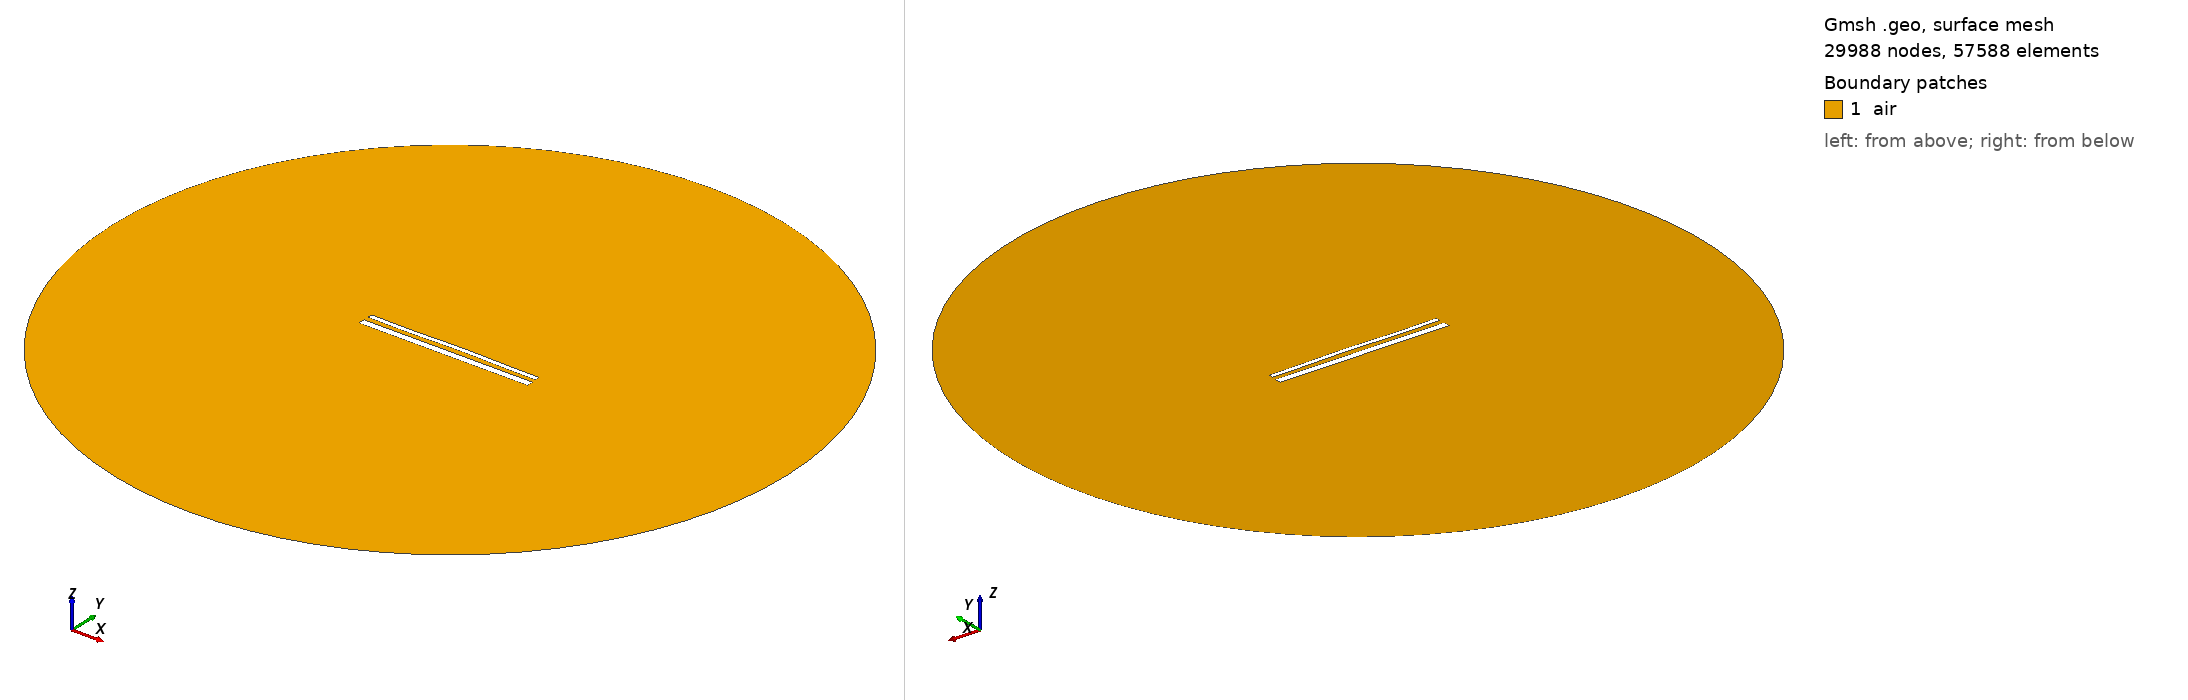

Gmsh geometry script, surface-meshed: 29988 nodes, 57588 surface elements. Boundary patches (legend numbers): 1 air. Left view from above one corner, right view from below the opposite corner. Legend entries are the model's physical surfaces. The drawing asked Gmsh for element sizes between 1% and 20% of the model's largest extent; the script's own settings can give other sizes.

=== 53.geo (drawn) ===
//---------------------------------------
// Geometry kernel
//---------------------------------------

SetFactory("OpenCASCADE");



//---------------------------------------
// Parameters of the geometry
//---------------------------------------

// Overetch of the upper plate
overetch = 0.5;

// Distance between the plates
distance = 2.5;

// Discretization over the x axis (for the deformation)
nx = 50; 

// Length of the plate
L = 100 - overetch; 

// Number of modes
n = 4; 

// 1st mode coefficient
coeff(1) = -0.12;
beta(1) = 0.596864 * 3.1415926535 / L;

// 2nd mode coefficient
coeff(2) = 0.12;
beta(2) = 1.49418 * 3.1415926535 / L;

// 3rd mode coefficient
coeff(3) = -0.12;
beta(3) = 2.50025 * 3.1415926535 / L;

// 4th mode coefficient
coeff(4) = -0.12;
beta(4) = 3.49999 * 3.1415926535 / L;



//---------------------------------------
// Upper plate (deformed rectangle)
//---------------------------------------

// Coordiantes of the upper plate
xmin = -50;
xmax = 50 - overetch;

// Height of the upper plate
yheight = 4 - 2 * overetch;

// Indexes of the points
UpperID[] = {};
LowerID[] = {};
LeftID[] = {};
RightID[] = {};

// Point index
p = 1;

// Horizontal edges
For i In {1:nx}
    x = xmin + (i-1)*(xmax - xmin)/(nx-1);

    y_bottom = distance / 2 + overetch;
    For j In {1:n}
        C = (Cosh(beta(j)*L) + Cos(beta(j)*L)) / (Sinh(beta(j)*L) + Sin(beta(j)*L));
        y_bottom  = y_bottom + coeff(j) * (Cosh(beta(j)*(x-xmin)) - Cos(beta(j)*(x-xmin)) - C * (Sinh(beta(j)*(x-xmin)) - Sin(beta(j)*(x-xmin))));
    EndFor

    y_top = y_bottom + yheight;

    Point(p) = {x, y_top, 0, 1.0};
    UpperID[i] = p;
    p = p + 1;

    Point(p) = {x, y_bottom, 0, 1.0};
    LowerID[i] = p;
    p = p + 1;
EndFor

// Create point lists
UpperPts[] = {}; LowerPts[] = {};
For i In {1:nx}
  UpperPts[] += {UpperID[i]};
  LowerPts[] += {LowerID[i]};
EndFor

// Build splines
Spline(1) = {UpperPts[]};
Spline(2) = {LowerPts[]};
Line(3) = {LowerPts[nx-1], UpperPts[nx-1]};
Line(4) = {LowerPts[0], UpperPts[0]};

// Build the plane surface
Curve Loop(1) = {2, 3, -1, -4};
Plane Surface(1) = {1};



//---------------------------------------
// Lower plate (rectangle)
//---------------------------------------

// Vertices
Point(1001) = {-50, -distance/2, 0, 1.0};
Point(1002) = { 50, -distance/2, 0, 1.0};
Point(1003) = { 50, -distance/2-4, 0, 1.0};
Point(1004) = {-50, -distance/2-4, 0, 1.0};

// Edges
Line(5) = {1001, 1002};
Line(6) = {1002, 1003};
Line(7) = {1003, 1004};
Line(8) = {1004, 1001};

// Plane surface
Line Loop(2) = {5, 6, 7, 8};
Plane Surface(2) = {2}; 



//---------------------------------------
// Outer boundary
//---------------------------------------

// Points
R = 200;
Point(1005) = {0, 0, 0};
Point(1006) = {R, 0, 0};
Point(1007) = {0,  R, 0};
Point(1008) = {-R, 0, 0};
Point(1009) = {0, -R, 0};

// Circle arcs (each needs start, center, end)
Circle(9) = {1006, 1005, 1007};
Circle(10) = {1007, 1005, 1008};
Circle(11) = {1008, 1005, 1009};
Circle(12) = {1009, 1005, 1006};

// Plane surface for the entire domain
Curve Loop(3) = {9, 10, 11, 12};
Plane Surface(3) = {3};

// Subtract the plates from the whole domain to obtain the actual domain where we want to solve the equations
air[] = BooleanDifference{ Surface{3}; Delete; }{ Surface{1}; Surface{2}; Delete; };


//---------------------------------------
// Transfinite Curves
//---------------------------------------

// Set the number of points on the boundaries
r = 16;
d = 0.15;

// Plates
Transfinite Curve {1}    = 50*r/4   Using Progression 1;
Transfinite Curve {2}    = 50*r     Using Progression 1;
Transfinite Curve {3, 4} = 2*r      Using Progression 1+d;
Transfinite Curve {5}    = 50*r     Using Progression 1;
Transfinite Curve {7}    = 50*r/4   Using Progression 1;
Transfinite Curve {6}    = 2*r      Using Progression 1+d;
Transfinite Curve {8}    = 2*r      Using Progression 1-d;

// Outer boundary
Transfinite Curve {9, 10, 11, 12} = 20 Using Progression 1;


//---------------------------------------
// Physical groups
//---------------------------------------                

// Physical curves (boundaries)
Physical Line("force_segment",  10) = {2};
Physical Line("upper_plate",    11) = {1, 3, 4};
Physical Line("lower_plate",    12) = {5, 6, 7, 8};
Physical Line("boundary",       20) = {9, 10, 11, 12};

// Physical Surfaces
Physical Surface("air",         30) = {air[]};



//---------------------------------------
// 6. Generate the Mesh
//---------------------------------------

// 2D mesh generation
Mesh.Algorithm = 6;
Mesh.Optimize = 1;
Mesh.OptimizeNetgen = 1;

Mesh 2;
